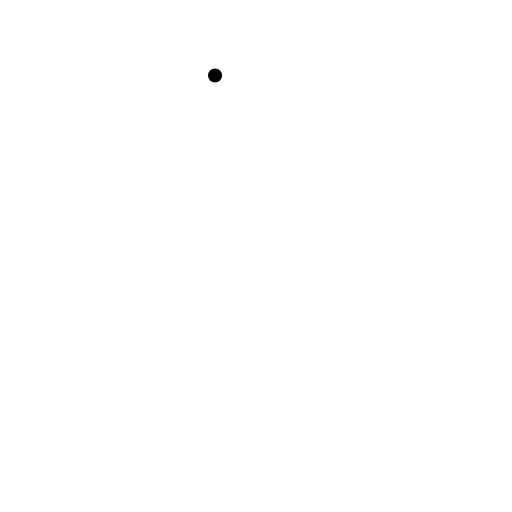
t = 0.00 s
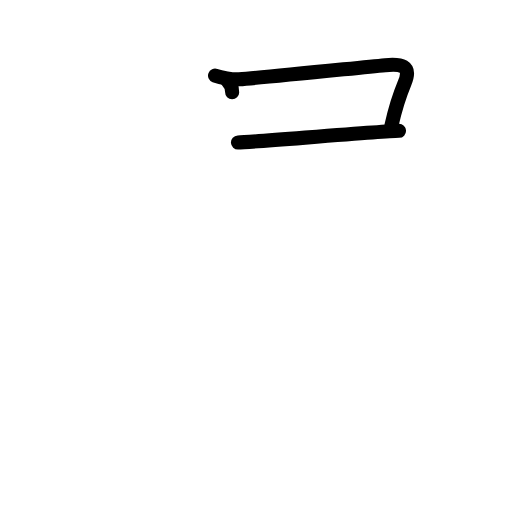
t = 2.40 s
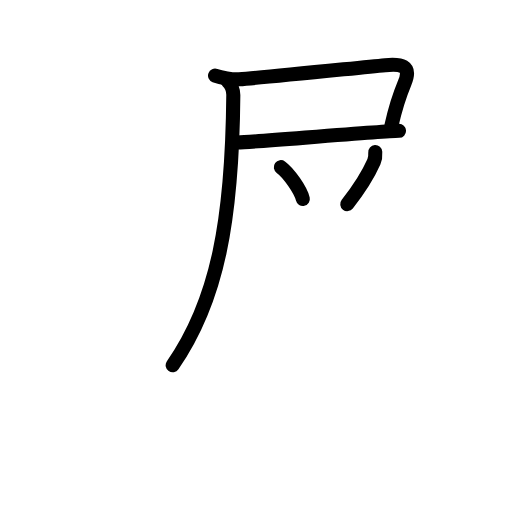
t = 4.80 s
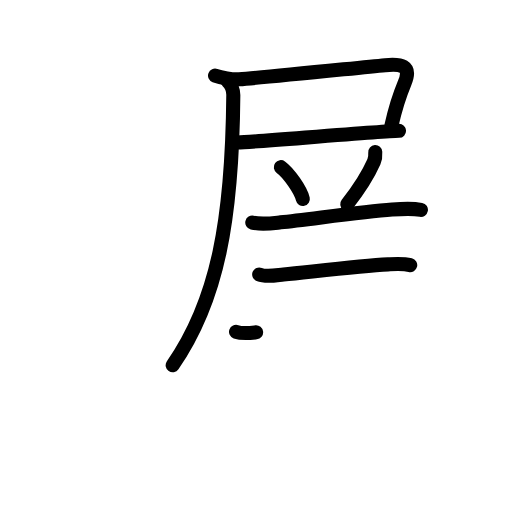
t = 7.20 s
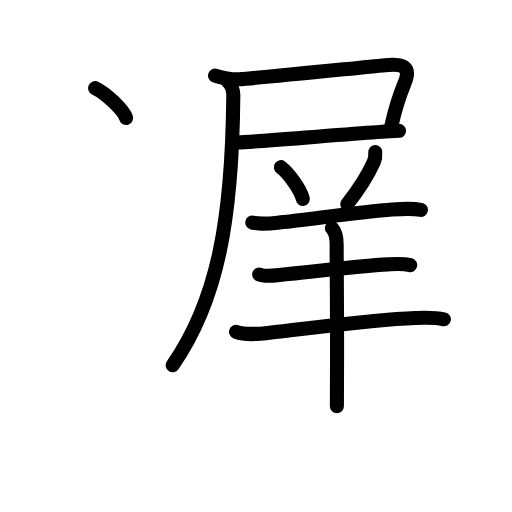
t = 9.60 s
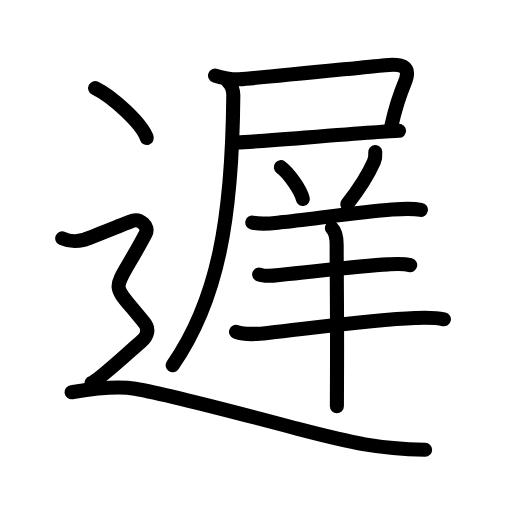
t = 12.00 s

The animated SVG that drew these frames (rendered in a browser with its animation timeline set to each time). Animation: 41 SMIL elements (animate=41); one cycle of 12.00 s.

<?xml version="1.0" encoding="UTF-8"?>
<!--
AniKanjiVG is licensed by CC-BY-SA Paul C. Sommerhoff (https://bitbucket.org/sommerhoff/anikanjivg).
AniKanjiVG uses KanjiVG which is licensed by CC-BY-SA Ulrich Apel (http://kanjivg.tagaini.net).
See also http://creativecommons.org/licenses/by-sa/3.0/
-->
<svg xmlns:kvg='http://kanjivg.tagaini.net' xmlns='http://www.w3.org/2000/svg' width='109' height='109' viewBox='0 0 109 109' style='fill:none;stroke:#000000;stroke-width:3;stroke-linecap:round;stroke-linejoin:round;' id="kvg:kanji_09045"><g id="kvg:09045" kvg:element="遅"><g id="kvg:09045-g1" kvg:element="尸"><path id="kvg:09045-s1" kvg:type="㇕c" d="M45.78,16.09c1.27,0.47,3.75,0.89,5.1,0.79c6.18-0.44,24.04-2.32,31.14-3c3.22-0.31,5.73-0.05,4.12,3.8c-1.12,2.7-1.84,4.72-2.79,9"><animate attributeName="d" begin="0.0s" dur="0.25s" from="M45.78,16.09C45.78,16.09,45.78,16.09,45.78,16.09" to="M45.78,16.09c1.27,0.47,3.75,0.89,5.1,0.79" />
<animate attributeName="d" begin="0.25s" dur="0.25s" from="M45.78,16.09c1.27,0.47,3.75,0.89,5.1,0.79c0,0,0,0,0,0,0" to="M45.78,16.09c1.27,0.47,3.75,0.89,5.1,0.79c6.18-0.44,24.04-2.32,31.14-3" />
<animate attributeName="d" begin="0.5s" dur="0.25s" from="M45.78,16.09c1.27,0.47,3.75,0.89,5.1,0.79c6.18-0.44,24.04-2.32,31.14-3c0,0,0,0,0,0,0" to="M45.78,16.09c1.27,0.47,3.75,0.89,5.1,0.79c6.18-0.44,24.04-2.32,31.14-3c3.22-0.31,5.73-0.05,4.12,3.8" />
<animate attributeName="d" begin="0.75s" dur="0.25s" from="M45.78,16.09c1.27,0.47,3.75,0.89,5.1,0.79c6.18-0.44,24.04-2.32,31.14-3c3.22-0.31,5.73-0.05,4.12,3.8c0,0,0,0,0,0,0" to="M45.78,16.09c1.27,0.47,3.75,0.89,5.1,0.79c6.18-0.44,24.04-2.32,31.14-3c3.22-0.31,5.73-0.05,4.12,3.8c-1.12,2.7-1.84,4.72-2.79,9" />
</path>
<path id="kvg:09045-s2" kvg:type="㇐b" d="M50.66,30.35c2.83-0.12,19.2-1.46,28.58-2.13c2.75-0.2,4.84-0.34,5.71-0.37"><animate attributeName="d" begin="1.0s" dur="0.5s" from="M50.66,30.35C50.66,30.35,50.66,30.35,50.66,30.35" to="M50.66,30.35c2.83-0.12,19.2-1.46,28.58-2.13" />
<animate attributeName="d" begin="1.5s" dur="0.5s" from="M50.66,30.35c2.83-0.12,19.2-1.46,28.58-2.13c0,0,0,0,0,0,0" to="M50.66,30.35c2.83-0.12,19.2-1.46,28.58-2.13c2.75-0.2,4.84-0.34,5.71-0.37" />
<animate attributeName="d" begin="0s" dur="1.0s" from="M-100,-100" to="M-100,-100" />
</path>
<path id="kvg:09045-s3" kvg:type="㇒" d="M48.43,17.25c0.82,0.75,1.25,2.09,1.24,3c-0.23,26.39-3.29,43.63-12.91,57.5"><animate attributeName="d" begin="2.0s" dur="0.5s" from="M48.43,17.25C48.43,17.25,48.43,17.25,48.43,17.25" to="M48.43,17.25c0.82,0.75,1.25,2.09,1.24,3" />
<animate attributeName="d" begin="2.5s" dur="0.5s" from="M48.43,17.25c0.82,0.75,1.25,2.09,1.24,3c0,0,0,0,0,0,0" to="M48.43,17.25c0.82,0.75,1.25,2.09,1.24,3c-0.23,26.39-3.29,43.63-12.91,57.5" />
<animate attributeName="d" begin="0s" dur="2.0s" from="M-100,-100" to="M-100,-100" />
</path>
</g>
<g id="kvg:09045-g2" kvg:element="羊"><path id="kvg:09045-s4" kvg:type="㇔" d="M59.79,35.59c1.65,1.19,4.26,4.91,4.68,6.77"><animate attributeName="d" begin="3.0s" dur="1.0s" from="M59.79,35.59C59.79,35.59,59.79,35.59,59.79,35.59" to="M59.79,35.59c1.65,1.19,4.26,4.91,4.68,6.77" />
<animate attributeName="d" begin="0s" dur="3.0s" from="M-100,-100" to="M-100,-100" />
</path>
<path id="kvg:09045-s5" kvg:type="㇒" d="M79.89,32.39c0.05,0.71-0.01,1.4-0.29,2.05c-1.35,3.06-2.85,5.43-5.67,9.01"><animate attributeName="d" begin="4.0s" dur="0.5s" from="M79.89,32.39C79.89,32.39,79.89,32.39,79.89,32.39" to="M79.89,32.39c0.05,0.71-0.01,1.4-0.29,2.05" />
<animate attributeName="d" begin="4.5s" dur="0.5s" from="M79.89,32.39c0.05,0.71-0.01,1.4-0.29,2.05c0,0,0,0,0,0,0" to="M79.89,32.39c0.05,0.71-0.01,1.4-0.29,2.05c-1.35,3.06-2.85,5.43-5.67,9.01" />
<animate attributeName="d" begin="0s" dur="4.0s" from="M-100,-100" to="M-100,-100" />
</path>
<path id="kvg:09045-s6" kvg:type="㇐" d="M53.71,47.39c2.04,0.48,4.18,0.15,6.05-0.05c6.13-0.64,17.05-2.23,23.73-2.73c2.02-0.15,4.11-0.31,6.12,0.06"><animate attributeName="d" begin="5.0s" dur="0.3333333333333333s" from="M53.71,47.39C53.71,47.39,53.71,47.39,53.71,47.39" to="M53.71,47.39c2.04,0.48,4.18,0.15,6.05-0.05" />
<animate attributeName="d" begin="5.333333333333333s" dur="0.3333333333333333s" from="M53.71,47.39c2.04,0.48,4.18,0.15,6.05-0.05c0,0,0,0,0,0,0" to="M53.71,47.39c2.04,0.48,4.18,0.15,6.05-0.05c6.13-0.64,17.05-2.23,23.73-2.73" />
<animate attributeName="d" begin="5.666666666666667s" dur="0.3333333333333333s" from="M53.71,47.39c2.04,0.48,4.18,0.15,6.05-0.05c6.13-0.64,17.05-2.23,23.73-2.73c0,0,0,0,0,0,0" to="M53.71,47.39c2.04,0.48,4.18,0.15,6.05-0.05c6.13-0.64,17.05-2.23,23.73-2.73c2.02-0.15,4.11-0.31,6.12,0.06" />
<animate attributeName="d" begin="0s" dur="5.0s" from="M-100,-100" to="M-100,-100" />
</path>
<path id="kvg:09045-s7" kvg:type="㇐" d="M55.18,58.44c1.52,0.62,3.62,0.15,5.18-0.01c5.92-0.58,16.37-1.83,22.26-2.15c1.55-0.08,3.19-0.21,4.71,0.17"><animate attributeName="d" begin="6.0s" dur="0.3333333333333333s" from="M55.18,58.44C55.18,58.44,55.18,58.44,55.18,58.44" to="M55.18,58.44c1.52,0.62,3.62,0.15,5.18-0.01" />
<animate attributeName="d" begin="6.333333333333333s" dur="0.3333333333333333s" from="M55.18,58.44c1.52,0.62,3.62,0.15,5.18-0.01c0,0,0,0,0,0,0" to="M55.18,58.44c1.52,0.62,3.62,0.15,5.18-0.01c5.92-0.58,16.37-1.83,22.26-2.15" />
<animate attributeName="d" begin="6.666666666666667s" dur="0.3333333333333333s" from="M55.18,58.44c1.52,0.62,3.62,0.15,5.18-0.01c5.92-0.58,16.37-1.83,22.26-2.15c0,0,0,0,0,0,0" to="M55.18,58.44c1.52,0.62,3.62,0.15,5.18-0.01c5.92-0.58,16.37-1.83,22.26-2.15c1.55-0.08,3.19-0.21,4.71,0.17" />
<animate attributeName="d" begin="0s" dur="6.0s" from="M-100,-100" to="M-100,-100" />
</path>
<path id="kvg:09045-s8" kvg:type="㇐" d="M50.25,70.63c2.24,0.8,4.83,0.45,7.12,0.2c8.04-0.87,22.05-2.81,31.01-3.13c2.03-0.07,4.13-0.16,6.12,0.27"><animate attributeName="d" begin="7.0s" dur="0.3333333333333333s" from="M50.25,70.63C50.25,70.63,50.25,70.63,50.25,70.63" to="M50.25,70.63c2.24,0.8,4.83,0.45,7.12,0.2" />
<animate attributeName="d" begin="7.333333333333333s" dur="0.3333333333333333s" from="M50.25,70.63c2.24,0.8,4.83,0.45,7.12,0.2c0,0,0,0,0,0,0" to="M50.25,70.63c2.24,0.8,4.83,0.45,7.12,0.2c8.04-0.87,22.05-2.81,31.01-3.13" />
<animate attributeName="d" begin="7.666666666666667s" dur="0.3333333333333333s" from="M50.25,70.63c2.24,0.8,4.83,0.45,7.12,0.2c8.04-0.87,22.05-2.81,31.01-3.13c0,0,0,0,0,0,0" to="M50.25,70.63c2.24,0.8,4.83,0.45,7.12,0.2c8.04-0.87,22.05-2.81,31.01-3.13c2.03-0.07,4.13-0.16,6.12,0.27" />
<animate attributeName="d" begin="0s" dur="7.0s" from="M-100,-100" to="M-100,-100" />
</path>
<path id="kvg:09045-s9" kvg:type="㇑" d="M70.65,48.56c0.83,0.83,1.02,2.06,1.02,3.56c0,6.51,0.14,15.5,0.07,28.88c-0.01,1.91-0.02,3.76-0.02,5.5"><animate attributeName="d" begin="8.0s" dur="0.3333333333333333s" from="M70.65,48.56C70.65,48.56,70.65,48.56,70.65,48.56" to="M70.65,48.56c0.83,0.83,1.02,2.06,1.02,3.56" />
<animate attributeName="d" begin="8.333333333333334s" dur="0.3333333333333333s" from="M70.65,48.56c0.83,0.83,1.02,2.06,1.02,3.56c0,0,0,0,0,0,0" to="M70.65,48.56c0.83,0.83,1.02,2.06,1.02,3.56c0,6.51,0.14,15.5,0.07,28.88" />
<animate attributeName="d" begin="8.666666666666666s" dur="0.3333333333333333s" from="M70.65,48.56c0.83,0.83,1.02,2.06,1.02,3.56c0,6.51,0.14,15.5,0.07,28.88c0,0,0,0,0,0,0" to="M70.65,48.56c0.83,0.83,1.02,2.06,1.02,3.56c0,6.51,0.14,15.5,0.07,28.88c-0.01,1.91-0.02,3.76-0.02,5.5" />
<animate attributeName="d" begin="0s" dur="8.0s" from="M-100,-100" to="M-100,-100" />
</path>
</g>
<g id="kvg:09045-g3" kvg:element="⻌" kvg:original="辶" kvg:position="nyo" kvg:radical="tradit"><path id="kvg:09045-s10" kvg:type="㇔" d="M20.25,18.75c3.88,1.88,10.03,7.71,11,10.63"><animate attributeName="d" begin="9.0s" dur="1.0s" from="M20.25,18.75C20.25,18.75,20.25,18.75,20.25,18.75" to="M20.25,18.75c3.88,1.88,10.03,7.71,11,10.63" />
<animate attributeName="d" begin="0s" dur="9.0s" from="M-100,-100" to="M-100,-100" />
</path>
<path id="kvg:09045-s11" kvg:type="㇋" d="M13.25,50.75c2.25,1,3.75,0.5,4.75,0.25s8.75-3.5,10.25-4s3.59,1.16,2.75,2.75c-7.25,13.75-8,9.25-0.25,19c1.04,1.31,0.75,2.75-0.75,4S21,81,19.5,81.5"><animate attributeName="d" begin="10.0s" dur="0.3333333333333333s" from="M13.25,50.75C13.25,50.75,13.25,50.75,13.25,50.75" to="M13.25,50.75c2.25,1,3.75,0.5,4.75,0.25s8.75-3.5,10.25-4s3.59,1.16,2.75,2.75" />
<animate attributeName="d" begin="10.333333333333334s" dur="0.3333333333333333s" from="M13.25,50.75c2.25,1,3.75,0.5,4.75,0.25s8.75-3.5,10.25-4s3.59,1.16,2.75,2.75c0,0,0,0,0,0,0" to="M13.25,50.75c2.25,1,3.75,0.5,4.75,0.25s8.75-3.5,10.25-4s3.59,1.16,2.75,2.75c-7.25,13.75-8,9.25-0.25,19" />
<animate attributeName="d" begin="10.666666666666666s" dur="0.3333333333333333s" from="M13.25,50.75c2.25,1,3.75,0.5,4.75,0.25s8.75-3.5,10.25-4s3.59,1.16,2.75,2.75c-7.25,13.75-8,9.25-0.25,19c0,0,0,0,0,0,0" to="M13.25,50.75c2.25,1,3.75,0.5,4.75,0.25s8.75-3.5,10.25-4s3.59,1.16,2.75,2.75c-7.25,13.75-8,9.25-0.25,19c1.04,1.31,0.75,2.75-0.75,4S21,81,19.5,81.5" />
<animate attributeName="d" begin="0s" dur="10.0s" from="M-100,-100" to="M-100,-100" />
</path>
<path id="kvg:09045-s12" kvg:type="㇏a" d="M15.25,83.5c3-0.5,8.96-1.55,13.5-0.75c8.5,1.5,28.75,7,34.5,8.5c12.1,3.16,17.25,4.25,27.25,4.5"><animate attributeName="d" begin="11.0s" dur="0.3333333333333333s" from="M15.25,83.5C15.25,83.5,15.25,83.5,15.25,83.5" to="M15.25,83.5c3-0.5,8.96-1.55,13.5-0.75" />
<animate attributeName="d" begin="11.333333333333334s" dur="0.3333333333333333s" from="M15.25,83.5c3-0.5,8.96-1.55,13.5-0.75c0,0,0,0,0,0,0" to="M15.25,83.5c3-0.5,8.96-1.55,13.5-0.75c8.5,1.5,28.75,7,34.5,8.5" />
<animate attributeName="d" begin="11.666666666666666s" dur="0.3333333333333333s" from="M15.25,83.5c3-0.5,8.96-1.55,13.5-0.75c8.5,1.5,28.75,7,34.5,8.5c0,0,0,0,0,0,0" to="M15.25,83.5c3-0.5,8.96-1.55,13.5-0.75c8.5,1.5,28.75,7,34.5,8.5c12.1,3.16,17.25,4.25,27.25,4.5" />
<animate attributeName="d" begin="0s" dur="11.0s" from="M-100,-100" to="M-100,-100" />
</path>
</g>
</g>
</svg>
